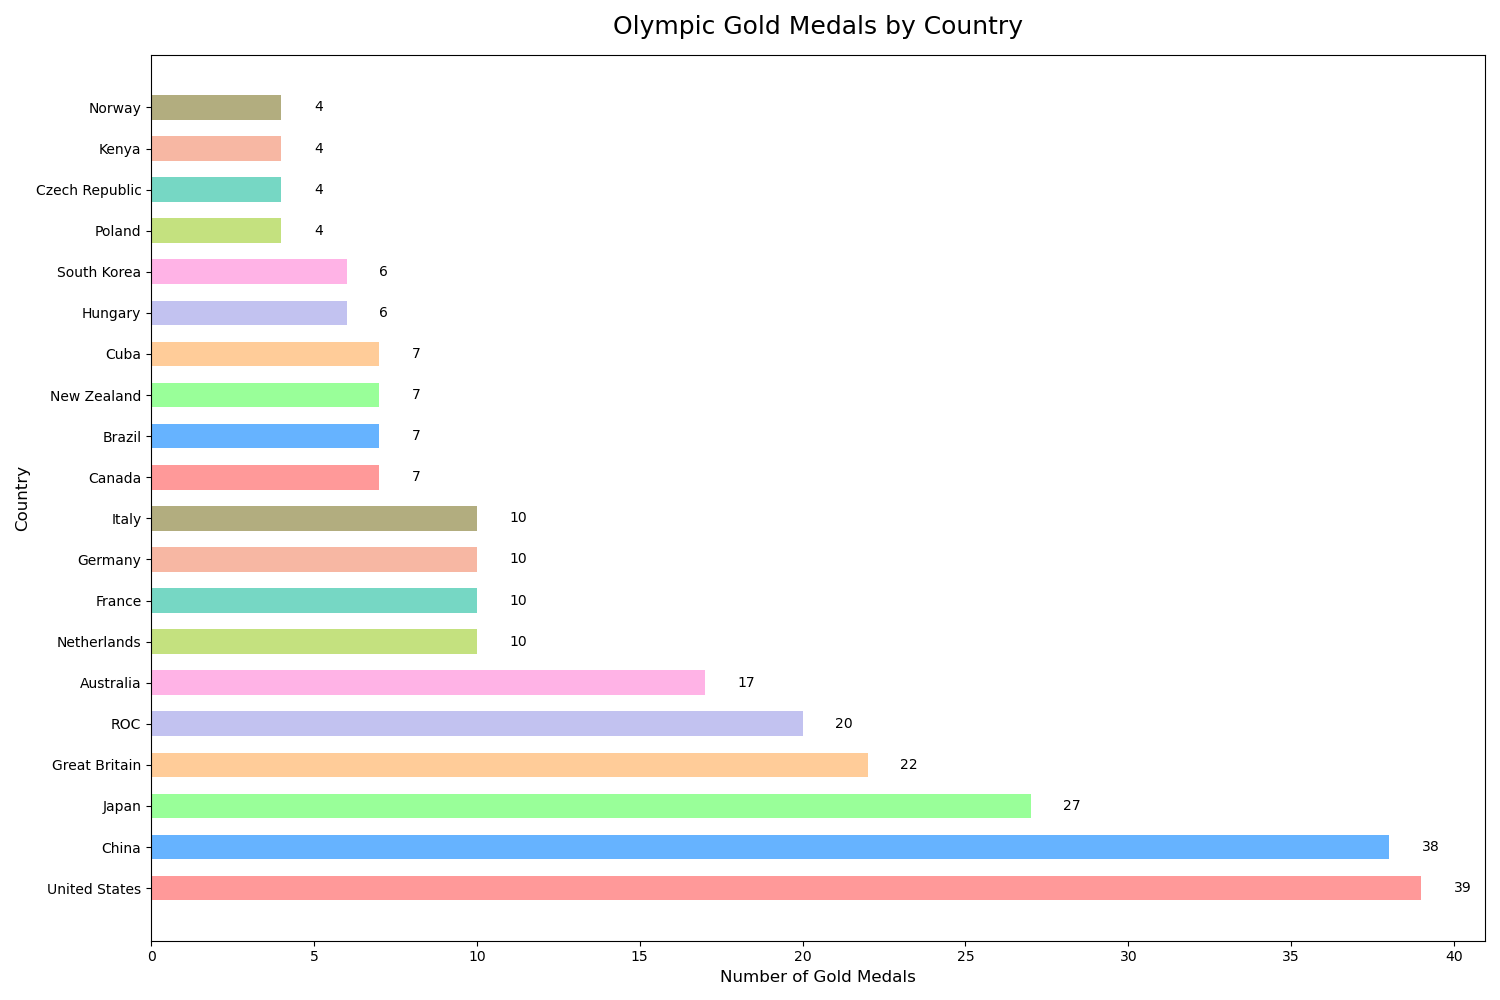

Data behind this chart, as committed beside it:
Country, Gold, Silver, Bronze
United States, 39, 41, 33
China, 38, 32, 18
Japan, 27, 14, 17
Great Britain, 22, 21, 22
ROC, 20, 28, 23
Australia, 17, 7, 22
Netherlands, 10, 12, 14
France, 10, 12, 11
Germany, 10, 11, 16
Italy, 10, 10, 20
Canada, 7, 6, 11
Brazil, 7, 6, 8
New Zealand, 7, 6, 7
Cuba, 7, 3, 5
Hungary, 6, 7, 7
South Korea, 6, 4, 10
Poland, 4, 5, 5
Czech Republic, 4, 4, 3
Kenya, 4, 4, 2
Norway, 4, 2, 2
